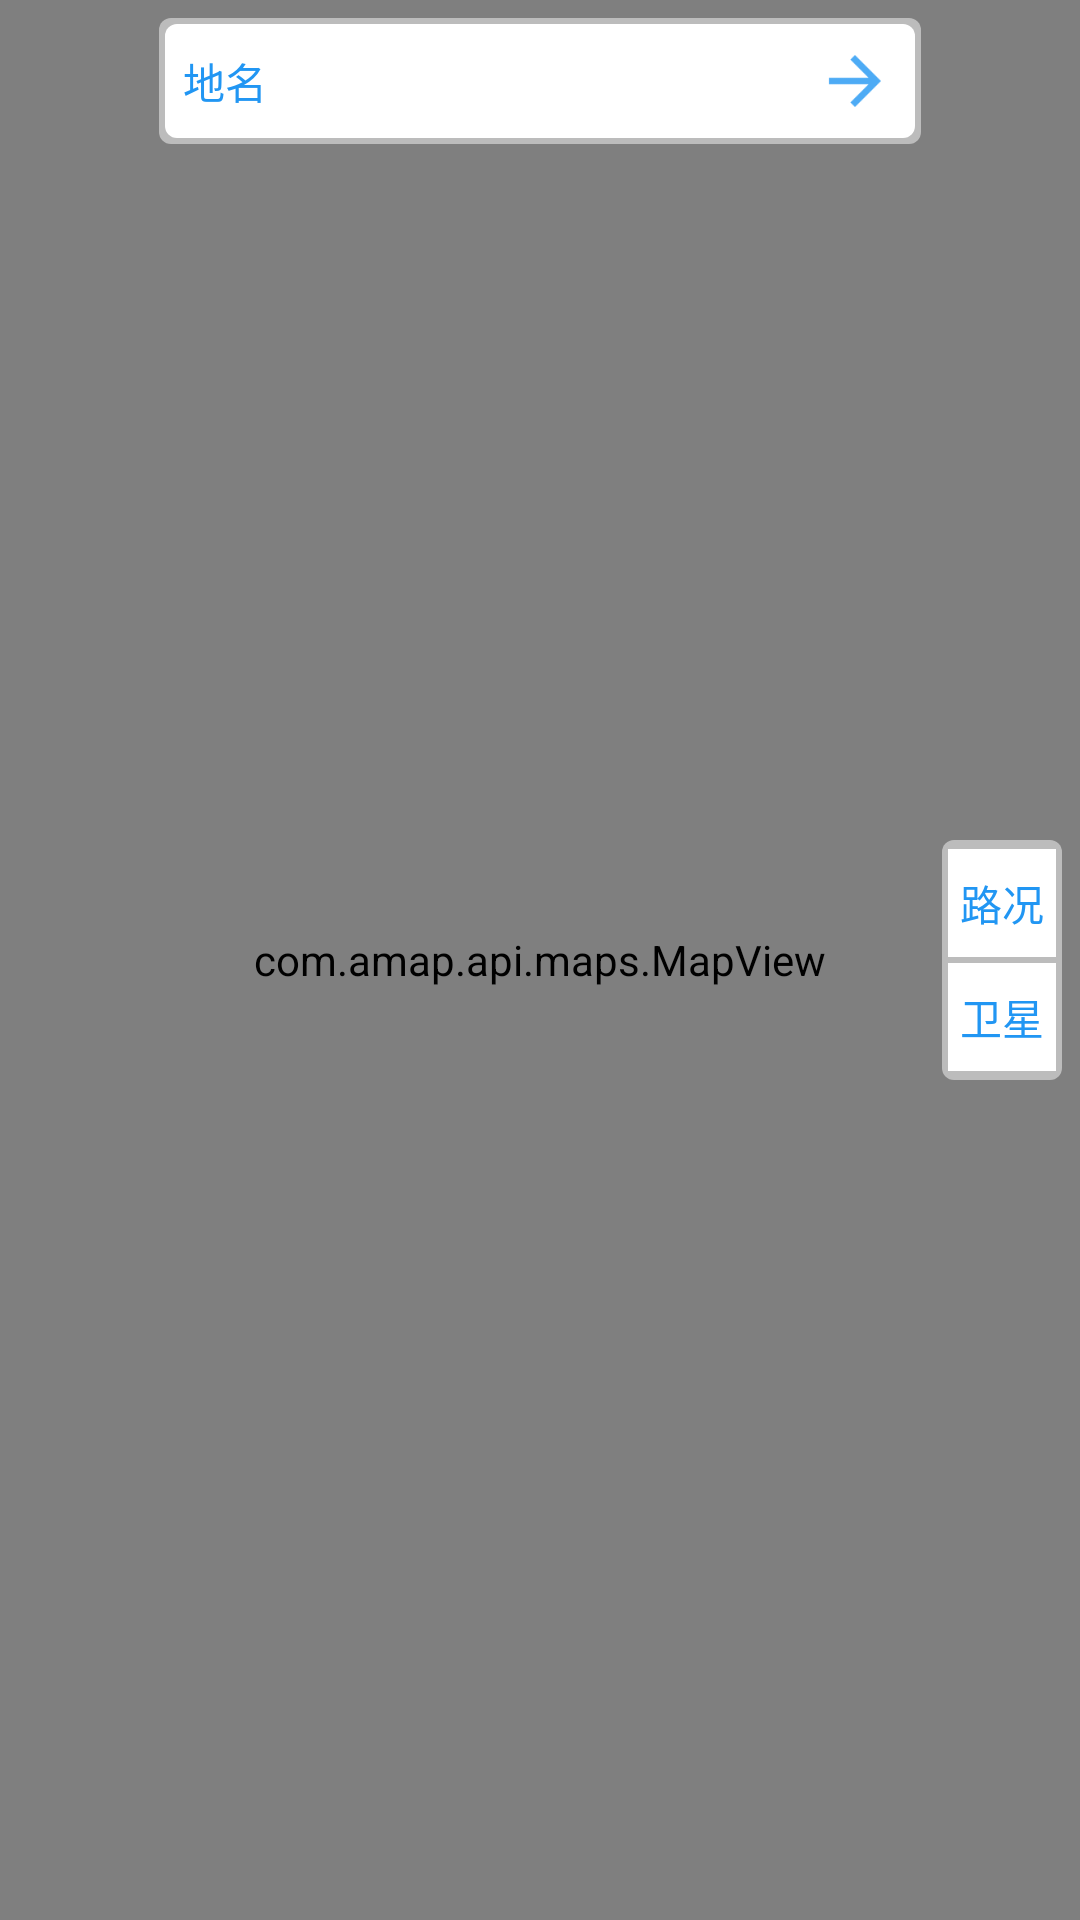

The Android layout XML behind this screen, and the referenced resources:
<!-- AndroidManifest.xml: application theme android:Theme.Black.NoTitleBar.Fullscreen -->
<!-- res/layout/activity_map.xml -->
<?xml version="1.0" encoding="utf-8"?>
<FrameLayout xmlns:android="http://schemas.android.com/apk/res/android"

    android:layout_width="fill_parent"
    android:layout_height="fill_parent"
    android:orientation="vertical">

    <com.amap.api.maps.MapView

        android:id="@+id/map"

        android:layout_width="match_parent"

        android:layout_height="match_parent" />

    <LinearLayout
        android:layout_width="wrap_content"
        android:layout_height="wrap_content"
        android:layout_gravity="right|center_vertical"

        android:layout_margin="6dp"
        android:background="@drawable/radius_white_frame"

        android:orientation="vertical">

        <Button
            android:id="@+id/btn_traffic_condition"
            android:layout_width="36dp"
            android:layout_height="36dp"
            android:layout_marginBottom="1dp"
            android:layout_marginTop="1dp"
            android:background="@color/switch_bg_open"
            android:text="路况"
            android:textColor="@color/switch_tx_open" />

        <Button
            android:id="@+id/btn_satellite_mode"
            android:layout_width="36dp"
            android:layout_height="36dp"
            android:layout_marginBottom="1dp"
            android:layout_marginTop="1dp"
            android:background="@color/switch_bg_open"
            android:text="卫星"
            android:textColor="@color/switch_tx_open" />
    </LinearLayout>

    <LinearLayout
        android:id="@+id/lets_go_frame"
        android:layout_width="wrap_content"
        android:layout_height="wrap_content"
        android:layout_gravity="center|bottom"
android:visibility="gone"
        android:layout_margin="6dp"
        android:background="@drawable/radius_white_frame"

        android:orientation="horizontal">

        <Button
            android:id="@+id/btn_navi_step"
            android:layout_width="36dp"
            android:layout_height="36dp"
            android:layout_marginLeft="1dp"
            android:layout_marginRight="1dp"
            android:background="@color/switch_bg_open"
            android:text="步行"
            android:textColor="@color/switch_tx_open" />

        <Button
            android:id="@+id/btn_navi_drive"
            android:layout_width="36dp"
            android:layout_height="36dp"
            android:layout_marginLeft="1dp"
            android:layout_marginRight="1dp"
            android:background="@color/switch_bg_open"
            android:text="驾车"
            android:textColor="@color/switch_tx_open" />

        <Button
            android:id="@+id/btn_navi_bike"
            android:layout_width="36dp"
            android:layout_height="36dp"
            android:layout_marginLeft="1dp"
            android:layout_marginRight="1dp"
            android:background="@color/switch_bg_open"
            android:text="骑行"
            android:textColor="@color/switch_tx_open" />
    </LinearLayout>
    <RelativeLayout
        android:id="@+id/search_list_frame"
        android:layout_width="match_parent"
        android:layout_height="match_parent"
        android:background="#e5e5e5"
        android:onClick="hiddenSearchList"
        android:visibility="gone"
        >
<ImageView
    android:layout_width="wrap_content"
    android:layout_height="wrap_content"
    android:layout_margin="10dp"
    android:src="@drawable/ic_back"/>
        <ListView
            android:layout_marginTop="52dp"
            android:id="@+id/lv_search_list"
            android:layout_width="match_parent"
            android:layout_height="wrap_content"
            android:divider="#00000000"
            android:dividerHeight="0dip"></ListView>
    </RelativeLayout>
    <RelativeLayout
        android:layout_width="match_parent"
        android:layout_height="wrap_content"
        android:layout_marginLeft="53dp"
        android:layout_marginRight="53dp"
        android:layout_marginTop="6dp"
        android:background="@drawable/radius_white_frame"
        android:orientation="horizontal">

        <EditText
            android:id="@+id/et_input_search"
            android:layout_width="match_parent"
            android:layout_height="38dp"
            android:background="@drawable/btn_input_white"
            android:inputType="text"
            android:maxLines="1"
            android:paddingLeft="45dp"
            android:paddingRight="45dp" />

        <Button
            android:id="@+id/btn_search_type"
            android:layout_width="36dp"
            android:layout_height="36dp"
            android:layout_marginLeft="2dp"
            android:layout_marginTop="1dp"
            android:background="#ffffff"
            android:text="地名"
            android:textColor="@color/switch_tx_open" />

        <ImageButton
            android:id="@+id/btn_search_go"
            android:layout_width="36dp"
            android:layout_height="36dp"
            android:layout_alignParentRight="true"
            android:layout_marginRight="2dp"
            android:layout_marginTop="1dp"
            android:background="#ffffff"
            android:padding="5dp"
            android:scaleType="fitXY"
            android:src="@drawable/ic_next"
            android:textColor="@color/switch_tx_open" />
    </RelativeLayout>


</FrameLayout>
<!-- resources referenced by this layout -->
<resources>
  <color name="switch_bg_open">#FFFFFF</color>
  <color name="switch_tx_open">#2196F3</color>
  <!-- drawable btn_input_white (drawable-mdpi) -->
  <?xml version="1.0" encoding="utf-8"?>
  <shape xmlns:android="http://schemas.android.com/apk/res/android">
      <solid android:color="#fff" />
      <corners
          android:topLeftRadius="4dp"
          android:topRightRadius="4dp"
          android:bottomRightRadius="4dp"
          android:bottomLeftRadius="4dp"/>
  </shape>
  <!-- drawable ic_next: png bitmap (drawable-hdpi, 364 bytes) -->
  <!-- drawable radius_white_frame (drawable-mdpi) -->
  <?xml version="1.0" encoding="utf-8"?>
  <shape xmlns:android="http://schemas.android.com/apk/res/android">
      <solid android:color="@color/switch_frame_bg" />
      <corners
          android:topLeftRadius="4dp"
          android:topRightRadius="4dp"
          android:bottomRightRadius="4dp"
          android:bottomLeftRadius="4dp"/>
      <padding
          android:left="2dp"
          android:right="2dp"
          android:top="2dp"
          android:bottom="2dp"/>
  </shape>
  <color name="switch_frame_bg">#cccccccc</color>
</resources>
